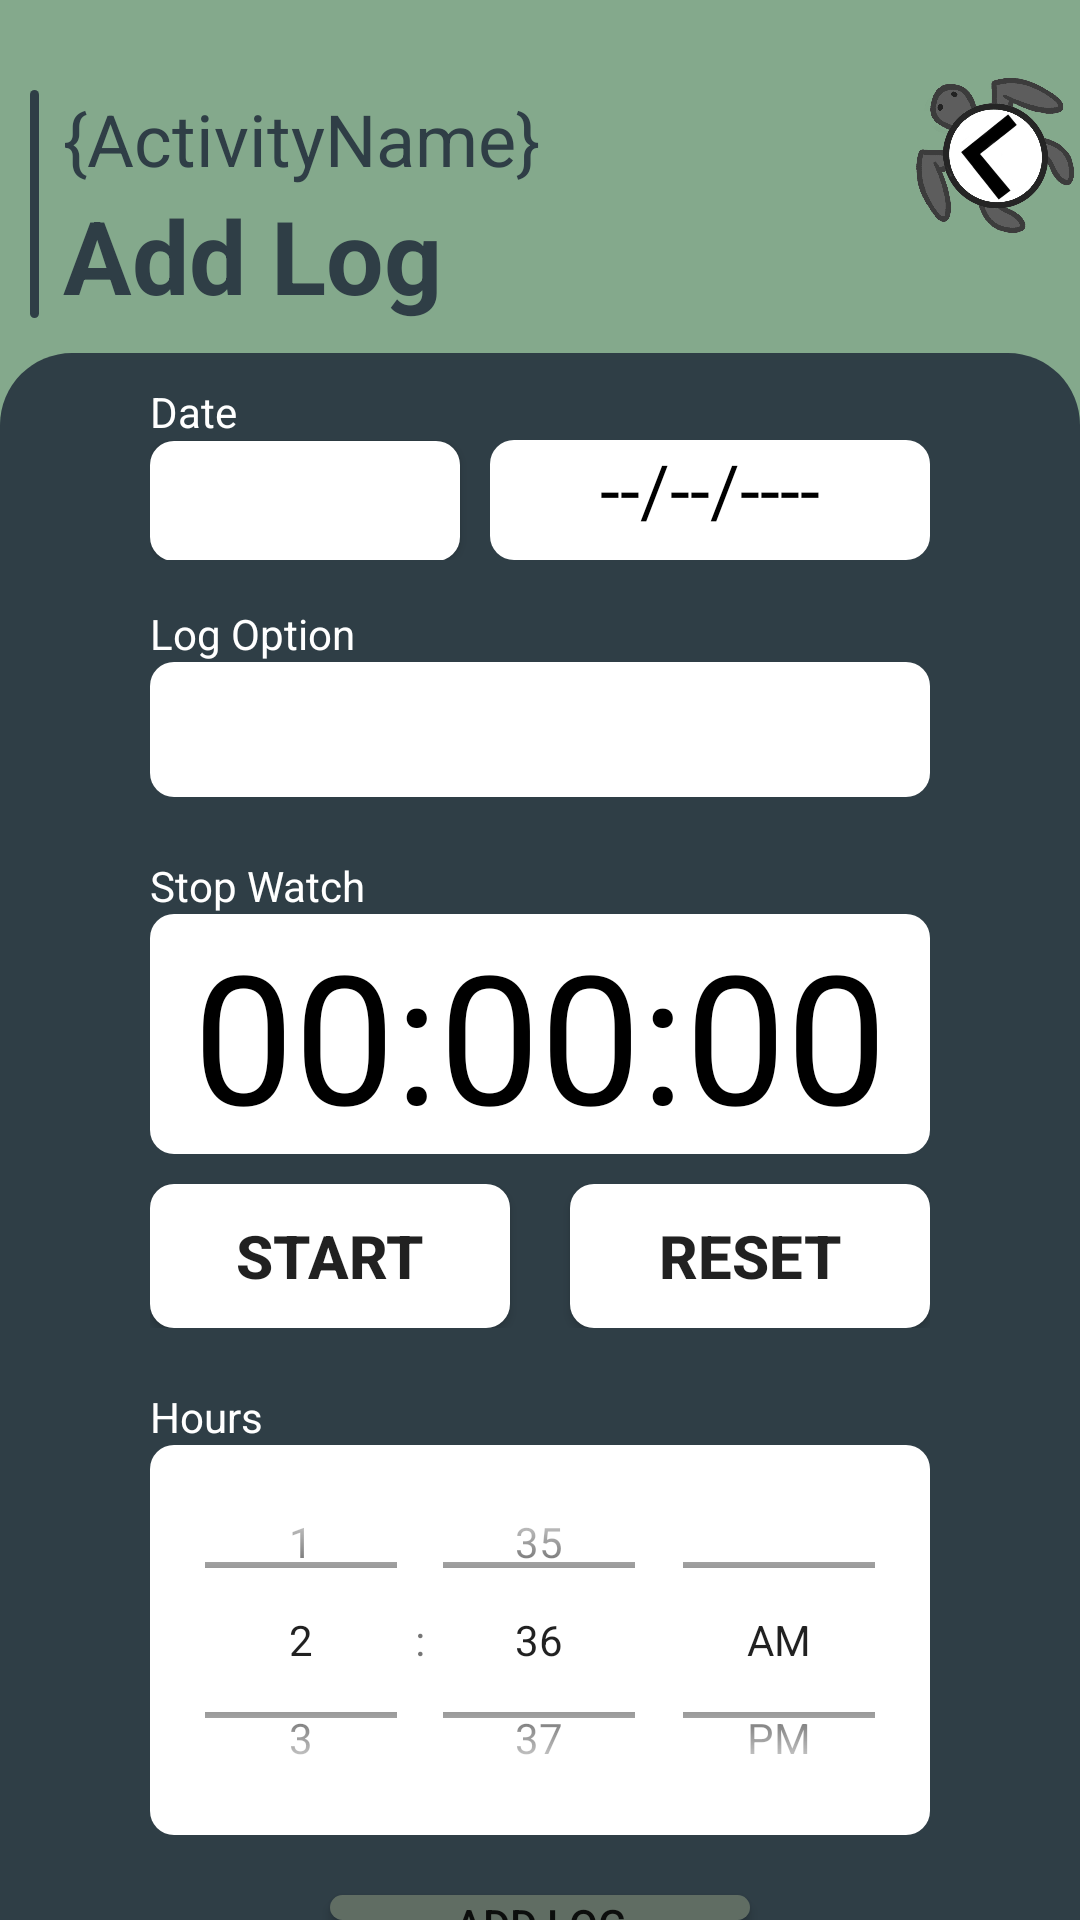

This screen was rendered from an Android layout file. Write that file and the resources it references.
<!-- AndroidManifest.xml: application theme Theme.OPSC_POE -->
<!-- res/layout/activity_add_log.xml -->
<?xml version="1.0" encoding="utf-8"?>
<RelativeLayout xmlns:android="http://schemas.android.com/apk/res/android"
    xmlns:app="http://schemas.android.com/apk/res-auto"
    xmlns:tools="http://schemas.android.com/tools"
    android:layout_width="match_parent"
    android:layout_height="match_parent"
    android:background="@color/Light_Green"
    tools:context=".AddLog">


    <View
        android:id="@+id/vwLogsBar"
        android:layout_width="3dp"
        android:layout_height="76dp"
        android:layout_marginLeft="10dp"
        android:layout_marginTop="30dp"
        android:background="@drawable/rounded_rectangle"
        android:backgroundTint="@color/Dark_Green"/>

    <ImageView
        android:id="@+id/imgBlackTurtle"
        android:layout_width="80dp"
        android:layout_height="80dp"
        app:srcCompat="@drawable/backturtle"
        android:layout_marginLeft="300dp"
        android:layout_marginTop="10dp"
        android:rotation="-45"
        />

    <LinearLayout
        android:id="@+id/llAddLog"
        android:layout_marginTop="30dp"
        android:layout_marginLeft="8dp"
        android:layout_width="wrap_content"
        android:layout_height="wrap_content"
        android:orientation="vertical"
        android:layout_toRightOf="@id/vwLogsBar">

        <TextView
            android:id="@+id/tvActivityName"
            android:layout_width="wrap_content"
            android:layout_height="wrap_content"
            android:text="{ActivityName}"
            android:textColor="@color/Dark_Green"
            android:textSize="24sp"
            app:layout_constraintBottom_toBottomOf="parent"
            app:layout_constraintEnd_toEndOf="parent"
            app:layout_constraintStart_toStartOf="parent"
            app:layout_constraintTop_toTopOf="parent" />

        <TextView
            android:id="@+id/tvLog"
            android:layout_width="wrap_content"
            android:layout_height="wrap_content"
            android:text="Add Log"
            android:textColor="@color/Dark_Green"
            android:textSize="34sp"
            android:textStyle="bold"
            app:layout_constraintBottom_toBottomOf="parent"
            app:layout_constraintEnd_toEndOf="parent"
            app:layout_constraintStart_toStartOf="parent"
            app:layout_constraintTop_toTopOf="parent" />


    </LinearLayout>

    <View
        android:id="@+id/vwEntryBackground"
        android:layout_width="match_parent"
        android:layout_height="680dp"
        android:layout_below="@id/llAddLog"
        android:layout_marginTop="10dp"
        android:background="@drawable/backing_shape"
        android:backgroundTint="@color/Dark_Green" />

    <LinearLayout
        android:id="@+id/llLogInput"
        android:layout_width="match_parent"
        android:layout_height="wrap_content"
        android:layout_below="@id/llAddLog"
        android:layout_marginLeft="50dp"
        android:layout_marginTop="20dp"
        android:layout_marginRight="50dp"
        android:orientation="vertical">

        <TextView
            android:id="@+id/tvDates"
            android:layout_width="match_parent"
            android:layout_height="wrap_content"
            android:text="Date"
            android:textColor="#FFFFFF" />

        <LinearLayout
            android:id="@+id/llStartDate"
            android:layout_width="match_parent"
            android:layout_height="wrap_content"
            android:orientation="horizontal">

            <Button
                android:id="@+id/btnStartDate"
                android:layout_width="30dp"
                android:layout_height="40dp"
                android:layout_weight="1"
                android:background="@drawable/rounded_rectangle"
                android:text="Start Date"
                android:textColor="#FFFFFF"
                android:theme="@style/button_colour_green" />

            <TextView
                android:id="@+id/tvStartDate"
                android:layout_width="wrap_content"
                android:layout_height="40dp"
                android:layout_marginLeft="10dp"
                android:layout_weight="1"
                android:background="@drawable/rounded_rectangle"
                android:gravity="center_horizontal"
                android:text="--/--/----"
                android:textColor="#000000"
                android:textSize="24sp" />
        </LinearLayout>

        <TextView
            android:id="@+id/tvOption"
            android:layout_width="match_parent"
            android:layout_height="wrap_content"
            android:layout_marginTop="15dp"
            android:text="Log Option"
            android:textColor="#FFFFFF" />

        <Spinner
            android:id="@+id/spWatchOption"
            android:layout_width="match_parent"
            android:layout_height="45dp"

            android:background="@drawable/rounded_rectangle" />

        <LinearLayout
            android:id="@+id/llStopWatch"
            android:layout_width="match_parent"
            android:layout_height="wrap_content"
            android:layout_marginTop="20dp"
            android:orientation="vertical">

            <TextView
                android:id="@+id/tvStopWatch"
                android:layout_width="match_parent"
                android:layout_height="wrap_content"
                android:text="Stop Watch"
                android:textColor="#FFFFFF" />

            <TextView
                android:id="@+id/tvTime"
                android:layout_width="match_parent"
                android:layout_height="wrap_content"
                android:background="@drawable/rounded_rectangle"
                android:text="00:00:00"
                android:textAlignment="center"
                android:textColor="#000000"
                android:textSize="60sp" />

            <LinearLayout
                android:id="@+id/llStopWatchButtons"
                android:layout_width="match_parent"
                android:layout_height="match_parent"
                android:layout_marginTop="10dp"
                android:orientation="horizontal">

                <Button
                    android:id="@+id/btnStartStop"
                    android:layout_width="wrap_content"
                    android:layout_height="wrap_content"
                    android:layout_marginRight="20dp"
                    android:layout_weight="1"
                    android:background="@drawable/rounded_rectangle"
                    android:drawableLeft="@drawable/play_arrow"
                    android:text="Start"
                    android:textSize="20sp"
                    android:textStyle="bold"
                    android:theme="@style/button_colour_start" />

                <Button
                    android:id="@+id/btnReset"
                    android:layout_width="wrap_content"
                    android:layout_height="wrap_content"
                    android:layout_weight="1"
                    android:background="@drawable/rounded_rectangle"
                    android:drawableLeft="@drawable/replay"
                    android:text="Reset"
                    android:textSize="20sp"
                    android:textStyle="bold"
                    android:theme="@style/button_colour_stop" />
            </LinearLayout>
        </LinearLayout>

        <LinearLayout
            android:id="@+id/llInputHours"
            android:layout_width="match_parent"
            android:layout_height="match_parent"
            android:layout_marginTop="20dp"
            android:orientation="vertical">

            <TextView
                android:id="@+id/tvHours"
                android:layout_width="match_parent"
                android:layout_height="wrap_content"
                android:text="Hours"
                android:textColor="#FFFFFF" />

            <TimePicker
                android:id="@+id/dpHours"
                android:layout_width="match_parent"
                android:layout_height="130dp"
                android:background="@drawable/rounded_rectangle"
                android:timePickerMode="spinner" />

        </LinearLayout>

        <Button
            android:id="@+id/btnAdd"
            android:layout_width="140dp"
            android:layout_height="wrap_content"
            android:layout_gravity="center_horizontal"
            android:layout_marginTop="20dp"
            android:background="@drawable/rounded_rectangle"
            android:backgroundTint="@color/Muted_Green"
            android:text="Add Log"
            android:theme="@style/button_colour_green" />

    </LinearLayout>

    <ImageView
        android:id="@+id/imgBrown"
        android:layout_width="90dp"
        android:layout_height="90dp"
        android:layout_below="@id/llLogInput"
        android:layout_marginLeft="20dp"
        android:layout_marginTop="20dp"
        android:rotation="-35"
        app:srcCompat="@drawable/brownturtle" />

</RelativeLayout>
<!-- resources referenced by this layout -->
<resources>
  <color name="Dark_Green">#2F3E46</color>
  <color name="Light_Green">#84A98C</color>
  <color name="Muted_Green">#606D63</color>
  <!-- drawable backing_shape (drawable) -->
  <?xml version="1.0" encoding="utf-8"?>
  <shape xmlns:android="http://schemas.android.com/apk/res/android"
      android:shape="rectangle" >
  
      <solid android:color="@color/white" />
  
      <corners
  
          android:topLeftRadius="24dp"
          android:topRightRadius="24dp" />
  
  </shape>
  <!-- drawable backturtle: png bitmap (drawable, 59372 bytes) -->
  <!-- drawable brownturtle: png bitmap (drawable, 95810 bytes) -->
  <!-- drawable rounded_rectangle (drawable) -->
  <?xml version="1.0" encoding="utf-8"?>
  <shape xmlns:android="http://schemas.android.com/apk/res/android"
      android:shape="rectangle" >
  
      <solid android:color="@color/white" />
  
      <corners
          android:bottomLeftRadius="8dp"
          android:bottomRightRadius="8dp"
          android:topLeftRadius="8dp"
          android:topRightRadius="8dp" />
  
  </shape>
  <style name="button_colour_green">
          <item name="colorPrimary">@color/Muted_Green</item>
      </style>
  <style name="button_colour_start">
          <item name="colorPrimary">@color/start_green</item>
      </style>
  <style name="button_colour_stop">
          <item name="colorPrimary">@color/stop_red</item>
      </style>
  <style name="Theme.OPSC_POE" parent="Theme.MaterialComponents.DayNight.DarkActionBar">
          
          <item name="colorPrimary">@color/Light_Green</item>
          <item name="colorPrimaryVariant">@color/purple_700</item>
          <item name="colorOnPrimary">@color/white</item>
          
          <item name="colorSecondary">@color/teal_200</item>
          <item name="colorSecondaryVariant">@color/teal_700</item>
          <item name="colorOnSecondary">@color/black</item>
          
          <item name="android:statusBarColor">?attr/colorPrimaryVariant</item>
          
      </style>
  <color name="white">#FFFFFFFF</color>
  <color name="start_green">#87bf3d</color>
  <color name="stop_red">#c4472b</color>
  <color name="purple_700">#FF3700B3</color>
  <color name="teal_200">#FF03DAC5</color>
  <color name="teal_700">#FF018786</color>
  <color name="black">#FF000000</color>
</resources>
